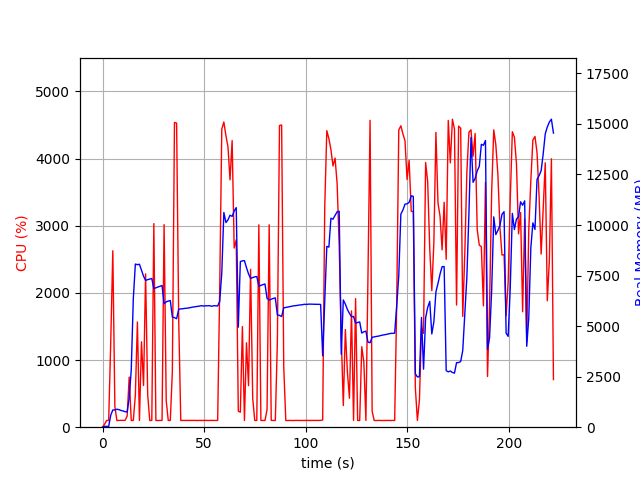

Values plotted in this chart, from the file beside it:
elapsed_time, nproc, cpu, mem_real, mem_virtual
4.172325134277344e-05, 1, 0.0, 8.848, 2733
1.007, 1, 44.7, 41.12, 612.2
2.014, 1, 100.3, 41.12, 612.2
3.022, 1, 99.2, 41.12, 612.2
4.03, 1, 1271, 594.2, 4590
5.049, 1, 2626, 851, 4875
6.056, 1, 309.8, 854.8, 4893
7.064, 1, 99.2, 887.7, 4973
8.071, 1, 101.2, 869.4, 4973
9.079, 1, 102.3, 827.8, 4973
10.09, 1, 101.2, 802.1, 4973
11.09, 1, 102.2, 766.8, 4973
12.1, 1, 165.4, 752.3, 5045
13.11, 1, 745.6, 1453, 7599
14.12, 1, 100.2, 2828, 21129
15.13, 1, 101.2, 6340, 21129
16.14, 1, 476.3, 8069, 21129
17.14, 1, 1566, 8039, 21129
18.15, 1, 101.2, 8060, 21129
19.16, 1, 1271, 7757, 21129
20.17, 1, 620.5, 7471, 21129
21.18, 1, 2282, 7261, 21129
22.21, 1, 483.3, 7298, 21129
23.22, 1, 99.3, 7327, 21129
24.23, 1, 101.2, 7355, 21129
25.23, 1, 3031, 6856, 21129
26.24, 1, 101.2, 6896, 21129
27.25, 1, 99.3, 6931, 21129
28.26, 1, 100.2, 6971, 21129
29.27, 1, 101.2, 7007, 21129
30.27, 1, 3016, 6107, 21129
31.32, 1, 394.2, 6197, 21129
32.33, 1, 100.3, 6239, 21129
33.33, 1, 101.2, 6266, 21129
34.34, 1, 834.7, 5441, 21129
35.39, 1, 4536, 5421, 21129
36.43, 1, 4528, 5365, 21129
37.47, 1, 1594, 5835, 21286
38.48, 1, 100.2, 5852, 21286
39.49, 1, 100.3, 5859, 21286
40.5, 1, 101.3, 5878, 21286
41.5, 1, 99.2, 5883, 21286
42.51, 1, 101.2, 5900, 21286
43.52, 1, 100.3, 5921, 21286
44.53, 1, 99.2, 5945, 21286
45.53, 1, 101.3, 5956, 21286
46.54, 1, 99.3, 5974, 21286
47.55, 1, 101.2, 5987, 21286
48.56, 1, 100.3, 6011, 21286
49.56, 1, 100.2, 5994, 21286
50.57, 1, 101.3, 6003, 21286
51.58, 1, 100.2, 6004, 21286
52.59, 1, 100.0, 6011, 21286
53.6, 1, 102.0, 5982, 21286
54.61, 1, 100.0, 6006, 21286
55.62, 1, 100.0, 6006, 21286
56.63, 1, 101.0, 5993, 21286
57.64, 1, 2068, 6229, 21286
58.66, 1, 4438, 7634, 22330
59.67, 1, 4544, 10622, 23386
... 160 more rows
